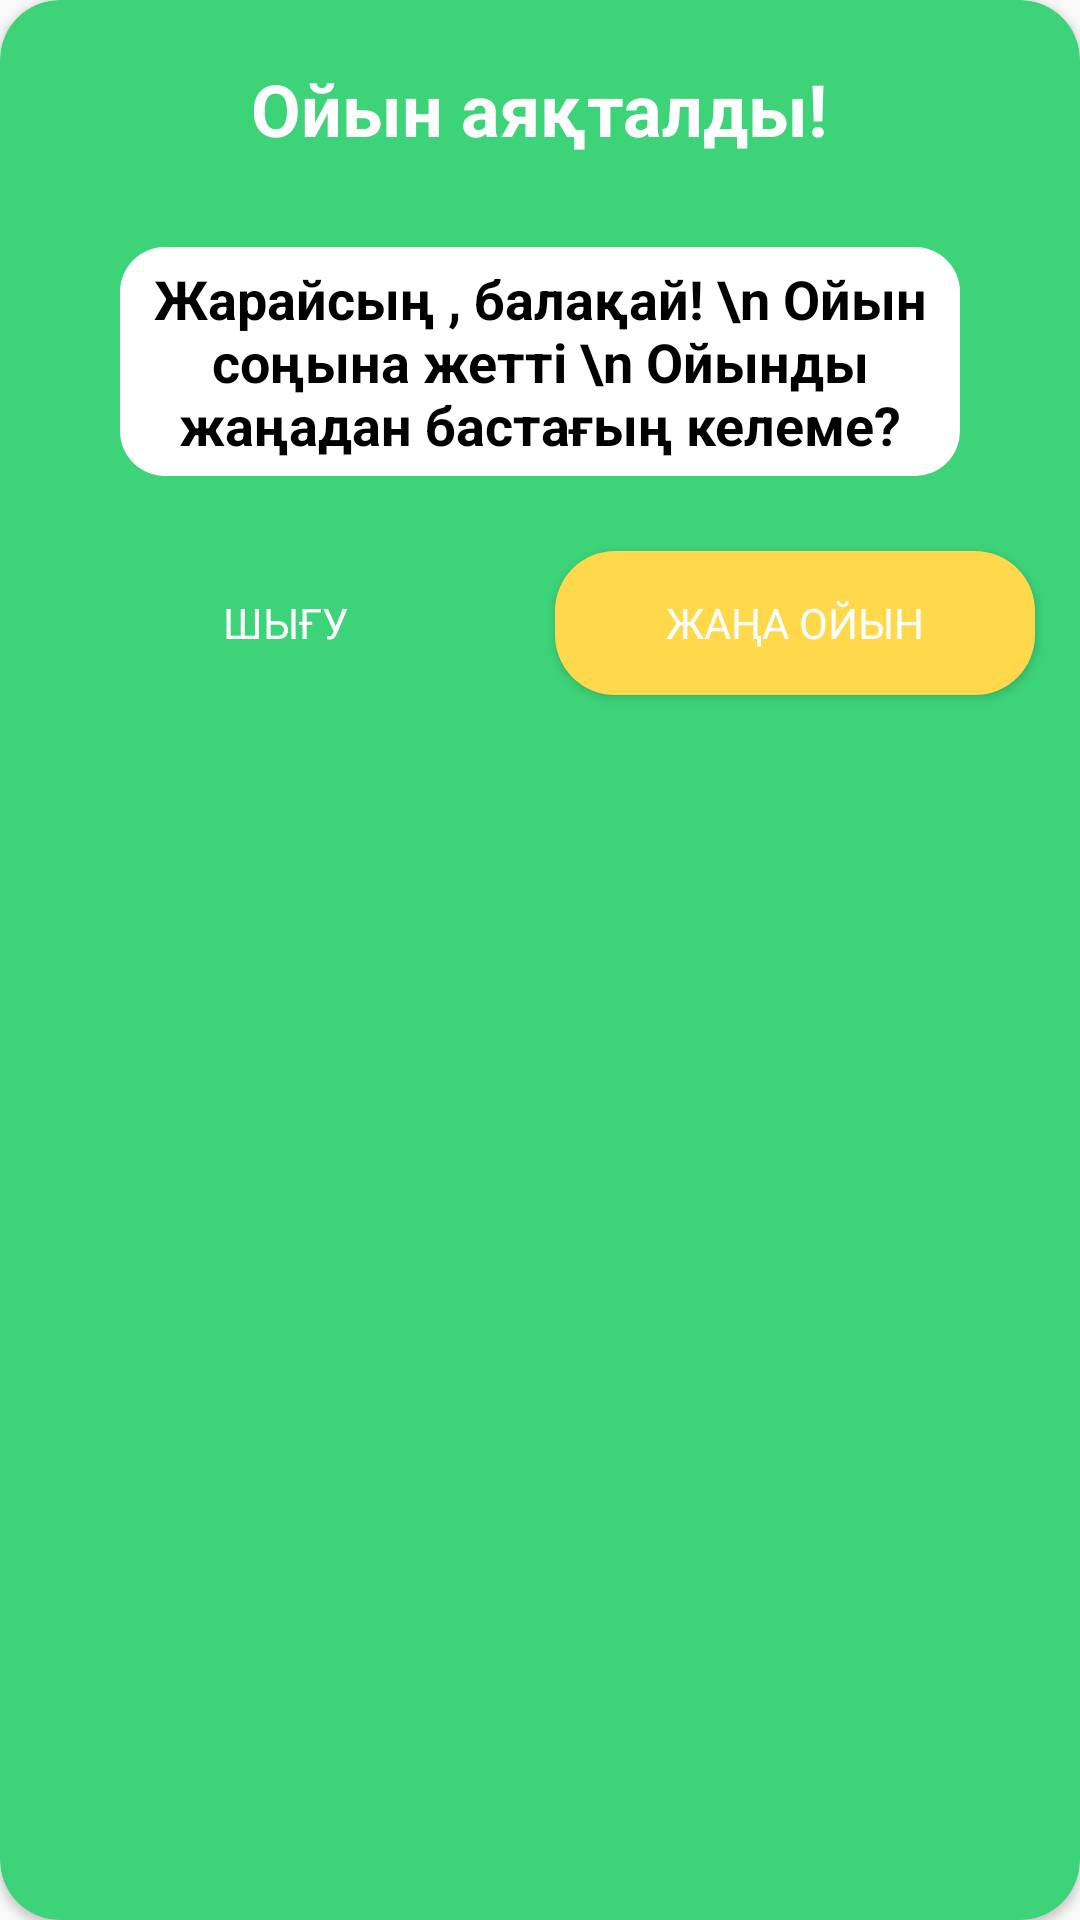

Write the Android layout XML for this screen, with the resource values it uses.
<!-- AndroidManifest.xml: application theme Theme.Balaqai -->
<!-- res/layout/what_image_game_finish.xml -->
<?xml version="1.0" encoding="utf-8"?>
<androidx.cardview.widget.CardView xmlns:android="http://schemas.android.com/apk/res/android"
    android:layout_width="match_parent"
    android:layout_height="wrap_content"
    xmlns:app="http://schemas.android.com/apk/res-auto"
    app:cardBackgroundColor="#3DD379"
    app:cardCornerRadius="20dp"
    android:layout_marginHorizontal="10dp">


    <LinearLayout
        android:layout_width="match_parent"
        android:layout_height="wrap_content"
        android:gravity="center"
        android:orientation="vertical">

        <TextView
            android:layout_width="wrap_content"
            android:layout_height="wrap_content"
            android:layout_margin="20dp"
            android:text="Ойын аяқталды!"
            android:textColor="@color/white"
            android:textSize="24sp"
            android:textStyle="bold" />


        <TextView
            android:layout_width="280dp"
            android:layout_height="wrap_content"
            android:padding="5dp"
            android:layout_margin="10dp"
            android:background="@drawable/profile_text_style"
            android:gravity="center"
            android:text="Жарайсың , балақай! \n Ойын соңына жетті \n Ойынды жаңадан бастағың келеме?"
            android:textColor="@color/black"
            android:textSize="18sp"
            android:textStyle="bold" />

        <LinearLayout
            android:layout_width="match_parent"
            android:layout_height="wrap_content"
            android:weightSum="2"
            android:padding="10dp"
            android:orientation="horizontal">

            <Button
                android:id="@+id/exit_game_what_image"
                android:layout_width="wrap_content"
                android:layout_height="wrap_content"
                android:layout_weight="1"
                android:background="@drawable/button_style_info"
                android:fontFamily="@font/nunito_sans_bold"
                android:layout_margin="5dp"
                android:text="Шығу"
                android:textColor="@color/white" />
            <Button
                android:id="@+id/new_game_what_image"
                android:layout_width="wrap_content"
                android:layout_height="wrap_content"
                android:layout_weight="1"
                android:background="@drawable/btn_continue_game"
                android:fontFamily="@font/nunito_sans_bold"
                android:layout_margin="5dp"
                android:text="Жаңа ойын"
                android:textColor="@color/white" />
        </LinearLayout>

    </LinearLayout>

</androidx.cardview.widget.CardView>
<!-- resources referenced by this layout -->
<resources>
  <color name="black">#FF000000</color>
  <color name="white">#FFFFFFFF</color>
  <!-- drawable btn_continue_game (drawable) -->
  <?xml version="1.0" encoding="utf-8"?>
  <shape xmlns:android="http://schemas.android.com/apk/res/android"
      android:shape="rectangle">
  
      <solid android:color="#FFD84C"/>
      <corners android:radius="20dp"/>
  </shape>
  <!-- drawable profile_text_style (drawable) -->
  <?xml version="1.0" encoding="utf-8"?>
  <selector xmlns:android="http://schemas.android.com/apk/res/android"
      android:shape="rectangle">
  
     <item>
         <shape>
             <solid android:color="@color/white"/>
             <corners android:radius="15dp"/>
  
         </shape>
     </item>
  
  </selector>
  <style name="Theme.Balaqai" parent="Theme.AppCompat.DayNight.NoActionBar">
          
          <item name="colorPrimary">#4555E1</item>
          <item name="colorPrimaryVariant">@color/purple_700</item>
          <item name="colorOnPrimary">@color/white</item>
          
          <item name="colorSecondary">@color/teal_200</item>
          <item name="colorSecondaryVariant">@color/teal_700</item>
          <item name="colorOnSecondary">@color/black</item>
          
          <item name="android:statusBarColor">?attr/colorPrimaryVariant</item>
          
          <item name="android:windowAnimationStyle">@style/CustomActivityAnimation</item>
      </style>
  <color name="purple_700">#FF3700B3</color>
  <color name="teal_200">#FF03DAC5</color>
  <color name="teal_700">#FF018786</color>
  <style name="CustomActivityAnimation" parent="@android:style/Animation.Activity">
          <item name="android:activityOpenEnterAnimation">@anim/slide_in_right</item>
          <item name="android:activityOpenExitAnimation">@anim/slide_out_left</item>
          <item name="android:activityCloseEnterAnimation">@anim/slide_in_left</item>
          <item name="android:activityCloseExitAnimation">@anim/slide_out_right</item>
      </style>
</resources>
